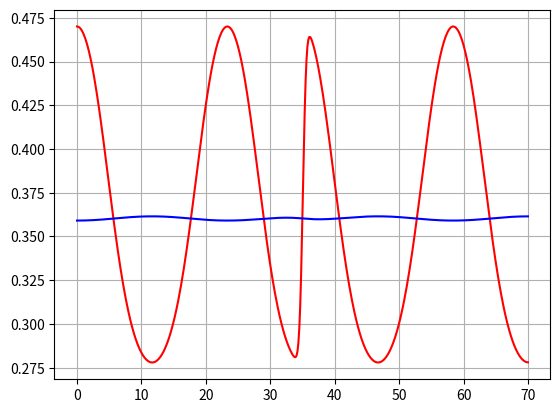

The matplotlib source for this figure:
import matplotlib.pyplot as plt
import math
import numpy as np
import scipy.integrate


def drawParametricPortrait(k2, k3, k3m, n):
    alk = math.sqrt(k3) / (math.sqrt(k3m) + math.sqrt(k3))
    x = np.linspace(0, 0.999, n)
    y = [0.0] * n
    z = [0.0] * n
    K1 = [0.0] * n
    K1m = [0.0] * n
    Sp = [0.0] * n
    Det = [0.0] * n
    k1 = [0.0] * n
    k1m = [0.0] * n
    sp = [0.0] * n
    det = [0.0] * n

    # расчет линии нейтральности
    for i in range(n):
        y[i] = (1 - x[i]) * alk
        z[i] = 1 - x[i] - y[i]
        k1m[i] = (-k2 * z[i] ** 2 * x[i] - k2 * z[i] ** 3 + 2 * k2 * x[i] * z[i] ** 2 - 2 * k3 * z[
            i] ** 2 - 2 * k3m * y[i] * z[i]) / (x[i] + z[i])
        k1[i] = (k1m[i] * x[i] + k2 * z[i] ** 2 * x[i]) / (z[i])
        a11 = -k1[i] - k1m[i] - k2 * z[i] ** 2 + 2 * k2 * x[i] * z[i]
        a12 = -k1[i] + 2 * k2 * x[i] * z[i]
        a21 = -2 * k3 * z[i]
        a22 = -2 * k3 * z[i] - 2 * k3m * y[i]
        det[i] = a11 * a22 - a12 * a21
        sp[i] = a11 + a22
        if det[i] <= 0:
            k1m[i] = -1

    # расчет линии кратности
    for i in range(n):
        K1m[i] = ((k2 * z[i] ** 2 * x[i] + k2 * z[i] ** 3 - 2 * k2 * x[i] * z[i] ** 2) * (
            2 * k3 * z[i] + 2 * k3m * y[i]) - (k2 * z[i] ** 2 * x[i] - 2 * k2 * x[i] * z[i] ** 2) * 2 * k3 * z[i]) / (
                     x[i] * 2 * k3 * z[i] - (x[i] + z[i]) * (2 * k3 * z[i] + 2 * k3m * y[i]))
        K1[i] = (K1m[i] * x[i] + k2 * z[i] ** 2 * x[i]) / (z[i])
        a11 = -K1[i] - K1m[i] - k2 * z[i] ** 2 + 2 * k2 * x[i] * z[i]
        a12 = -K1[i] + 2 * k2 * x[i] * z[i]
        a21 = -2 * k3 * z[i]
        a22 = -2 * k3 * z[i] - 2 * k3m * y[i]
        Det[i] = a11 * a22 - a12 * a21
        Sp[i] = a11 + a22

    # построение параметрического портрета
    figure, axes = plt.subplots()
    axes.set_title("Parametric Portrait")
    plt.xlabel("km1")
    plt.ylabel("k1")
    axes.plot(k1m, k1, 'r')
    axes.plot(K1m, K1, 'b')
    plt.grid(True)
    plt.show()


def getXcYc(x, k1m, k3, k3m, k2, n):
    k1 = [0.0] * n
    y = [0.0] * n
    z = [0.0] * n
    alk = math.sqrt(k3) / (math.sqrt(k3m) + math.sqrt(k3))
    for i in range(n):
        y[i] = (1 - x[i]) * alk
        z[i] = 1 - x[i] - y[i]
        k1[i] = (k1m*x[i]+k2*z[i]**2*x[i])/(z[i])
    i = 0
    j2 = 0
    j3 = 0
    a11i = [0.0] * n
    a22i = [0.0] * n
    yh = []
    xh = []
    k1h = []
    ys1 = []
    xs1 = []
    k1s1 = []
    ys2 = []
    xs2 = []
    k1s2 = []
    k1[i] = (k1m * x[i] + k2 * z[i] ** 2 * x[i]) / (z[i])
    a11 = -k1[i] - k1m - k2 * z[i] ** 2 + 2 * k2 * x[i] * z[i]
    a22 = -2 * k3 * z[i] - 2 * k3m * y[i]
    a11i[i] = a11
    a22i[i] = a22
    sp[i] = a11 + a22
    for i in range(1, n):
        k1[i] = (k1m * x[i] + k2 * z[i] ** 2 * x[i]) / (z[i])
        a11 = -k1[i] - k1m - k2 * z[i] ** 2 + 2 * k2 * x[i] * z[i]
        a22 = -2 * k3 * z[i] - 2 * k3m * y[i]
        a11i[i] = a11
        a22i[i] = a22
        sp[i] = a11 + a22
        if sp[i] * sp[i - 1] <= 0:
            x1 = x[i-1] - sp[i-1]*(x[i]-x[i-1])/(sp[i]-sp[i-1])
            y1 = (1-x1)*alk
            k11 = (k1m * x1 + k2 * (1-x1-y1) ** 2 * x1) / (1-x1-y1)
            yh.append(y1)
            xh.append(x1)
            k1h.append(k11)
        if a11i[i]*a11i[i-1] <= 0:
            xs1.append(x[i])
            ys1.append(y[i])
            k1s1.append(k1[i])
            j2 += 1
        if a22i[i] * a22i[i - 1] <= 0:
            xs2.append(x[i])
            ys2.append(y[i])
            k1s2.append(k1[i])
            j3 += 1
    figure, axes = plt.subplots()
    # plt.xlabel("k1")
    # plt.ylabel("x,y")
    # axes.plot(k1, x, 'r')
    # axes.plot(k1, y, 'b')
    # for i in range(len(xh)):
    #     axes.plot(k1h[i], xh[i], 'oy')
    #     axes.plot(k1h[i], yh[i], 'oy')
    # for i in range(len(xs1)):
    #     axes.plot(k1s1[i], xs1[i], 'og')
    #     axes.plot(k1s1[i], ys1[i], 'og')
    # for i in range(len(xs2)):
    #     axes.plot(k1s2[i], xs2[i], 'og')
    #     axes.plot(k1s2[i], ys2[i], 'og')

    # # find a11*a22<0s

    # # find dmax
    # dmax = 0
    # i1 = 0
    # for i in range(n):
    #     if a11i[i]*a22i[i]<0 and a11i[i]+a22i[i]<0:
    #         if dmax<abs(a11i[i])/abs(a22i[i]):
    #             dmax = abs(a11i[i])/abs(a22i[i])
    #             i1 = i
    # print(dmax, k1[i1])

    plt.grid(True)
    plt.show()


def drawT(k1m, k2, k3, k3m, n):
    x = np.linspace(0, 0.9, 1000)
    y = [0.0] * n
    z = [0.0] * n
    k1 = [0.0] * n
    k1s1 = 0.116
    B = [0.0] * n
    disk = [0.0] * n
    dks = [0.0] * n
    h1 = []
    h2 = []
    nn1 = []
    nn2 = []
    k1s = []
    k1f = []
    K1S = []
    XS = []
    YS = []
    A11S = []
    A22S = []
    SPS = []
    DETS = []
    D1 = 0.01
    D2 = 1
    DD = D1 * D2
    L = 50
    is1 = 0
    j4 = 0
    i = 0
    alk = math.sqrt(k3) / (math.sqrt(k3m) + math.sqrt(k3))
    y[i] = (1 - x[i]) * alk
    z[i] = 1 - x[i] - y[i]
    k1[i] = (k1m * x[i] + k2 * z[i] ** 2 * x[i]) / (z[i])
    a11 = -k1[i] - k1m - k2 * z[i] ** 2 + 2 * k2 * x[i] * z[i]
    a12 = -k1[i] + 2 * k2 * x[i] * z[i]
    a21 = -2 * k3 * z[i]
    a22 = -2 * k3 * z[i] - 2 * k3m * y[i]
    sp[i] = a11 + a22
    det[i] = a11 * a22 - a12 * a21
    B[i] = D1 * a22 + D2 * a11
    disk[i] = B[i] ** 2 - 4 * DD * det[i]
    dks[i] = k1[i] - k1s1
    if disk[i] >= 0 and B[i] + math.sqrt(disk[i]) >= 0 and B[i] - math.sqrt(disk[i]) >= 0:
        h1.append((B[i] + math.sqrt(disk[i])) / (2 * DD))
        h2.append((B[i] - math.sqrt(disk[i])) / (2 * DD))
        nn1.append(math.sqrt(h1[is1]) * L / math.pi)
        nn2.append(math.sqrt(h2[is1]) * L / math.pi)
        k1s.append(k1[i])
        is1 += 1
    for i in range(1, n):
        y[i] = (1 - x[i]) * alk
        z[i] = 1 - x[i] - y[i]
        k1[i] = (k1m * x[i] + k2 * z[i] ** 2 * x[i]) / (z[i])
        a11 = -k1[i] - k1m - k2 * z[i] ** 2 + 2 * k2 * x[i] * z[i]
        a12 = -k1[i] + 2 * k2 * x[i] * z[i]
        a21 = -2 * k3 * z[i]
        a22 = -2 * k3 * z[i] - 2 * k3m * y[i]
        sp[i] = a11 + a22
        det[i] = a11 * a22 - a12 * a21
        B[i] = D1 * a22 + D2 * a11
        disk[i] = B[i] ** 2 - 4 * DD * det[i]
        dks[i] = k1[i] - k1s1
        if disk[i] >= 0 and B[i] + math.sqrt(disk[i]) >= 0 and B[i] - math.sqrt(disk[i]) >= 0:
            h1.append((B[i] + math.sqrt(disk[i])) / (2 * DD))
            h2.append((B[i] - math.sqrt(disk[i])) / (2 * DD))
            nn1.append(math.sqrt(h1[is1]) * L / math.pi)
            nn2.append(math.sqrt(h2[is1]) * L / math.pi)
            k1s.append(k1[i])
            is1 += 1
        if dks[i] * dks[i - 1] <= 0:
            j4 += 1
            K1S.append(k1[i])
            XS.append(x[i])
            YS.append(y[i])
            A11S.append(a11)
            A22S.append(a22)
            SPS.append(sp[i])
            DETS.append(det[i])

    figure, axes = plt.subplots()

    # axes.set_title("Turing Bifurcation")
    # plt.xlabel("k1")
    # plt.ylabel("k^2")
    # axes.plot(k1s, h1, 'or')
    # axes.plot(k1s, h2, 'ob')

    j4 = 0
    k11 = K1S[j4]
    A11 = A11S[j4]
    A22 = A22S[j4]
    S_A = SPS[j4]
    delta_A = DETS[j4]
    h = np.linspace(0, 60, 6000)
    nn = [0.0] * len(h)
    S_B = [0.0] * len(h)
    delta_B = [0.0] * len(h)
    gam1 = [0.0] * len(h)
    gam2 = [0.0] * len(h)
    for i in range(len(h)):
        nn[i] = math.sqrt(h[i])*L/math.pi
        S_B[i] = S_A - h[i] * (D1+D2)
        delta_B[i] = delta_A - (A11*D2 + A22*D1) * h[i] + DD*h[i]**2
        d = S_B[i]**2-4*delta_B[i]
        if d < 0:
            d = 0
        gam1[i] = 0.5*(S_B[i]+math.sqrt(d))
        gam2[i] = 0.5 * (S_B[i] -math.sqrt(d))
    Dis = (A11*D2+A22*D1)**2 - 4*delta_A*D1*D2
    if Dis<0:
        Dis = 0
    h11 = ((A11*D2+A22*D1) + math.sqrt(Dis))/(2*DD)
    h22 = ((A11*D2+A22*D1) - math.sqrt(Dis))/(2*DD)
    nh1 = math.sqrt(h11)*L/math.pi
    nh2 = math.sqrt(h22)*L/math.pi
    # axes.set_title("Determinant of matrix B")
    # plt.xlabel("k^2")
    # plt.ylabel("delta_B")
    # axes.plot(h, delta_B, "r")
    # axes.plot(h11, 0, "ob")
    # axes.plot(h22, 0, "ob")
    # print(math.pi/math.sqrt(h11))

    # axes.set_title("Eigenvalues of matrix B")
    # plt.xlabel("n")
    # plt.ylabel("delta_B")
    # axes.plot(nn, gam1, "r")
    # axes.plot(nn, gam2, "r")
    # axes.plot(nh1, 0, "ob")
    # axes.plot(nh2, 0, "ob")

    # численное интегрирование:
    L=70

    # # неуст. гармоники
    print(L*math.sqrt(h11)/math.pi, L*math.sqrt(h22)/math.pi)

    xs = XS[j4]
    ys = YS[j4]
    nw = 3
    x = np.linspace(0, L, 500)
    dx = L/500
    t = np.linspace(0, 10, 200)
    y = []
    i1 = 0
    for i in range(1000):
        if i1%2 == 0:
            y.append(xs + 0.1*math.cos(math.pi*nw*x[i%500]/L))
        else:
            y.append(ys)
        i1+=1
    result = scipy.integrate.odeint(solve, y, t, args=(k11, k1m, k2, k3, k3m, D1, D2, dx))

    # print(len(result[0]))#1000
    # print(len(result))#200

    #y1
    axes.plot(x, result[199][::2], 'r')
    #y2
    axes.plot(x, result[199][1::2], 'b')

    plt.grid(True)
    plt.show()


def f1(y1, y2, k1, km1, k2):
    return k1*(1-y1-y2)-km1*y1-k2*y1*(1-y1-y2)**2


def f2(y1, y2, k3, km3):
    return k3*(1-y1-y2)**2 - km3*y2**2


def solve(y, t, k1, km1, k2, k3, k3m, D1, D2, dx):
    u = y[::2]
    v = y[1::2]
    dydt = np.empty_like(y)
    dudt = dydt[::2]
    dvdt = dydt[1::2]
    dudt[0] = f1(u[0], v[0], k1, km1, k2) + D1 * (-2.0 * u[0] + 2.0 * u[1]) / dx ** 2
    dudt[1:-1] = f1(u[1:-1], v[1:-1], k1, km1, k2) + D1 * np.diff(u, 2) / dx ** 2
    dudt[-1] = f1(u[-1], v[-1], k1, km1, k2) + D1 * (- 2.0 * u[-1] + 2.0 * u[-2]) / dx ** 2
    dvdt[0] = f2(u[0], v[0], k3, k3m) + D2 * (-2.0 * v[0] + 2.0 * v[1]) / dx ** 2
    dvdt[1:-1] = f2(u[1:-1], v[1:-1], k3, k3m) + D2 * np.diff(v, 2) / dx ** 2
    dvdt[-1] = f2(u[-1], v[-1], k3, k3m) + D2 * (-2.0 * v[-1] + 2.0 * v[-2]) / dx ** 2
    return dydt


if __name__ == "__main__":
    k1m = 0.008
    k2 = 1.05
    k3m = 0.002
    k3 = 0.0032
    x = np.linspace(0, 0.9, 1000)
    n = len(x)
    sp = [0.0] * 1000
    det = [0.0] * 1000

    # drawParametricPortrait(k2, k3, k3m, n)
    # getXcYc(x, k1m, k3, k3m, k2, n)

    drawT(k1m, k2, k3, k3m, n)